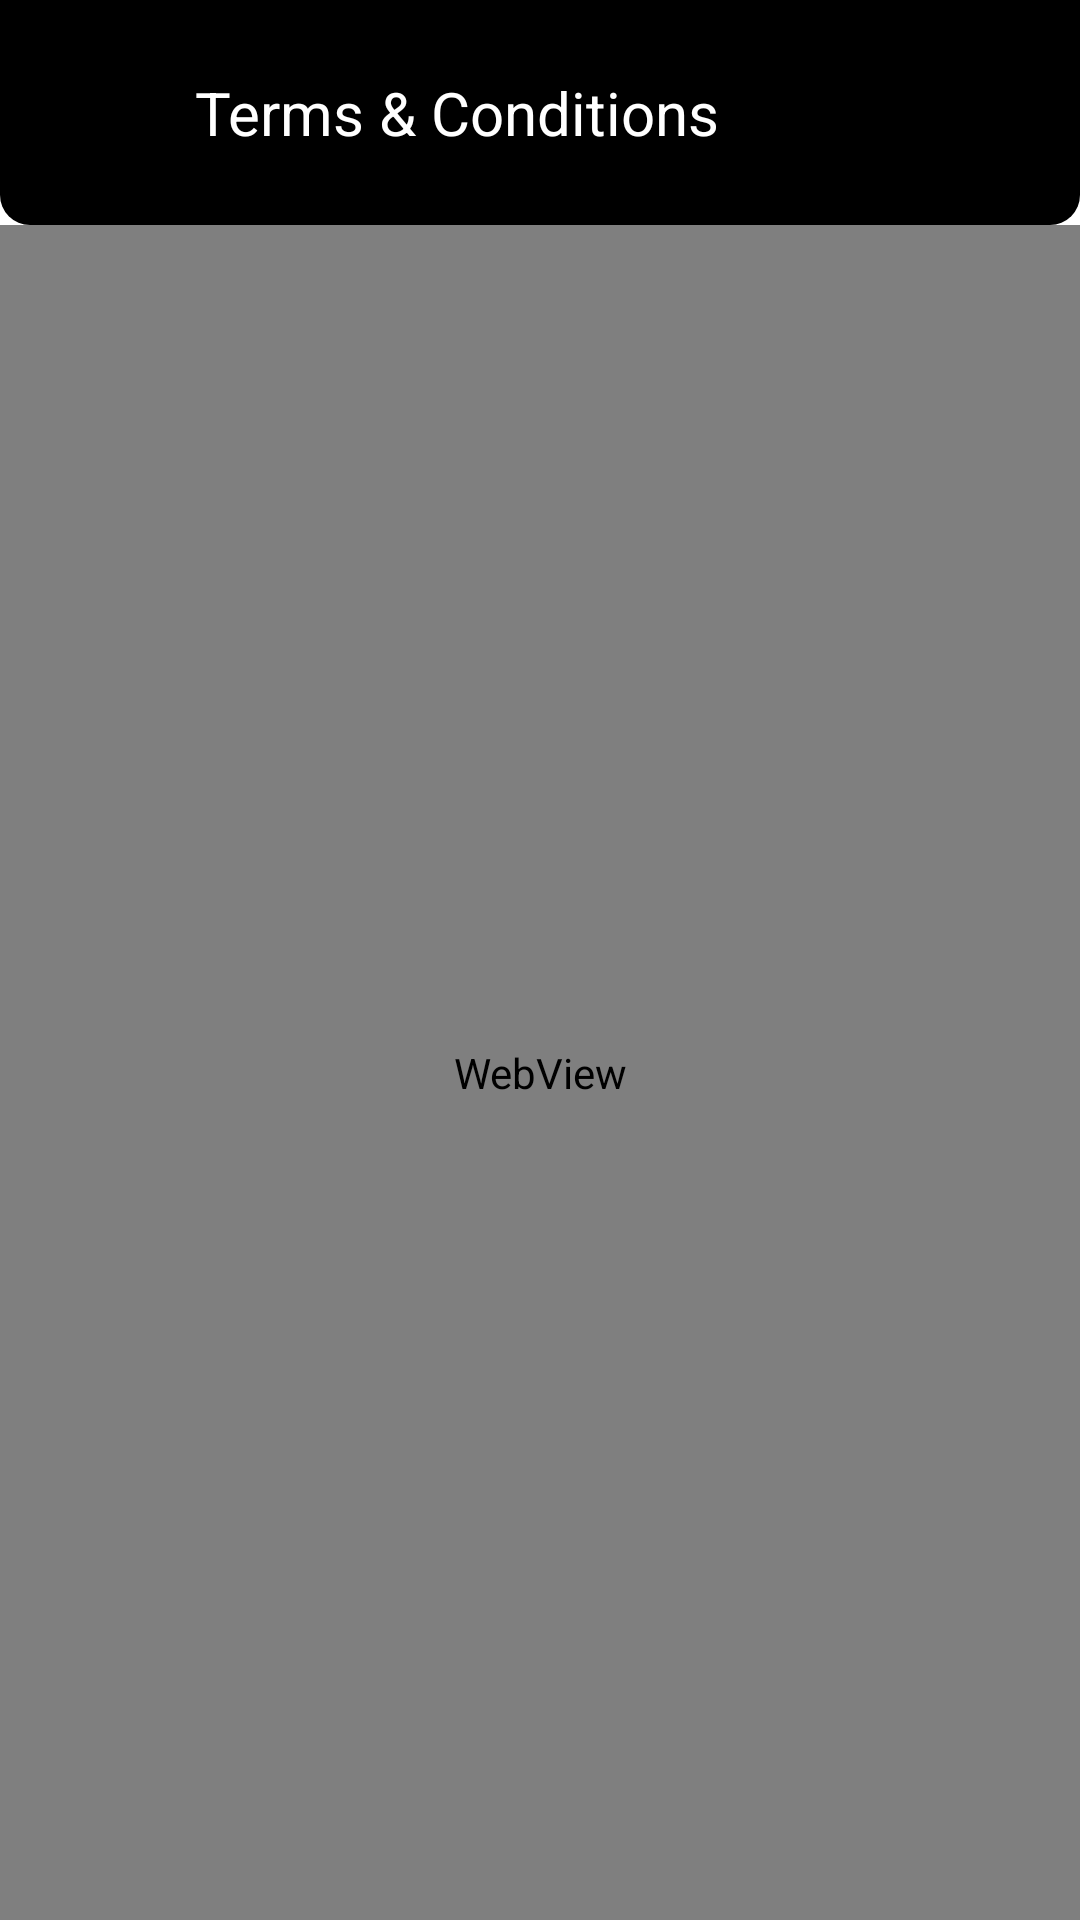

Here is an Android app screen rendered from its layout file. Give the layout XML and the strings, colors and styles it references.
<!-- AndroidManifest.xml: application theme Theme.LetsChat -->
<!-- res/layout/activity_terms_conditions.xml -->
<?xml version="1.0" encoding="utf-8"?>
<RelativeLayout xmlns:android="http://schemas.android.com/apk/res/android"
    xmlns:app="http://schemas.android.com/apk/res-auto"
    xmlns:tools="http://schemas.android.com/tools"
    android:layout_width="match_parent"
    android:layout_height="match_parent"
    tools:context=".TermsConditions"
    android:id="@+id/termsRelative">

    <RelativeLayout
        android:id="@+id/termsRelativeTop"
        android:layout_width="match_parent"
        android:layout_height="75dp"
        android:background="@drawable/black_box_round">

        <ImageView
            android:id="@+id/termsBack"
            android:layout_width="25dp"
            android:layout_height="25dp"
            android:layout_centerVertical="true"
            android:layout_marginLeft="20dp"
            android:src="@drawable/ic_baseline_arrow_back_24"
            app:tint="@color/white" />

        <TextView
            android:layout_width="wrap_content"
            android:layout_height="wrap_content"
            android:layout_centerVertical="true"
            android:layout_marginLeft="20dp"
            android:layout_toRightOf="@id/termsBack"
            android:text="Terms &amp; Conditions"
            android:textColor="@color/white"
            android:textSize="20sp" />

    </RelativeLayout>

    <WebView
        android:layout_width="match_parent"
        android:layout_height="match_parent"
        android:id="@+id/termsWebView"
        android:layout_below="@id/termsRelativeTop"
        android:requiresFadingEdge="vertical"
        android:fadingEdgeLength="15dp"/>

</RelativeLayout>
<!-- resources referenced by this layout -->
<resources>
  <color name="white">#FFFFFFFF</color>
  <!-- drawable black_box_round (drawable) -->
  <?xml version="1.0" encoding="utf-8"?>
  <shape xmlns:android="http://schemas.android.com/apk/res/android">
  
      <solid
          android:color="@color/black"/>
  
      <corners
          android:bottomLeftRadius="10dp"
          android:bottomRightRadius="10dp"/>
  
  </shape>
  <style name="Theme.LetsChat" parent="Theme.MaterialComponents.DayNight.NoActionBar">
          
          <item name="colorPrimary">@color/purple_500</item>
          <item name="colorPrimaryVariant">@color/purple_700</item>
          <item name="colorOnPrimary">@color/white</item>
          
          <item name="colorSecondary">@color/teal_200</item>
          <item name="colorSecondaryVariant">@color/teal_700</item>
          <item name="colorOnSecondary">@color/black</item>
          
          <item name="android:statusBarColor" tools:targetApi="l">?attr/colorPrimaryVariant</item>
          
      </style>
  <color name="black">#FF000000</color>
  <color name="purple_500">#FF6200EE</color>
  <color name="purple_700">#FF3700B3</color>
  <color name="teal_200">#FF03DAC5</color>
  <color name="teal_700">#FF018786</color>
</resources>
